Labelled photos from "studio_data", an image-classification folder in React-Developer751/temp. The possible labels are: AC repair, accounting finance, agriculture farm, animal welfare, architect, astrology, ayurveda, bakery, banquet hall, bar lounge, barber, bike garage, bike showroom, bookstore, bridal makeup, cafe, car rental, car repair, car showroom, car wash, carpentry, catering, chai stall, chinese restaurant, cleaning, clinic doctor, cloud kitchen, coaching tuition, construction, consulting, counselling, coworking, dental, design studio, diagnostic lab, digital agency, DJ sound, driving school, drone photography, ecommerce, electrician, event party, eye clinic, farm stay, fashion boutique, fast food, florist, funeral services, furniture, gaming zone, gift shop, grocery, gym, hotel, ice cream, indian thali, insurance, interior design, jewellery, juice bar, kurti store, landscape, laundry, law firm, loan finance, logistics, mehendi, mobile app, mobile repair, mobile store, movers, music academy, NGO, none, notary documents, nutritionist, optical, painting, pest control, pet clinic, pet shop, PG hostel, pharmacy, photography, physio, play school, plumbing, pottery, printing, real estate, recruitment, restaurant, italian restaurant, robotics lab, SaaS, salon, saree boutique, school, scrap recycling, security, shoe store, skin clinic, solar energy, south indian, spa, sports academy, street food, sushi, sweet shop, tailor, tattoo, taxi, temple, tent house, tiffin service, toy store, travel agency, tyres, video editing, visa, water purifier, wedding, welding, yoga.

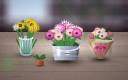
Label: florist

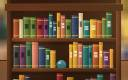
Label: bookstore

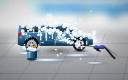
Label: car wash

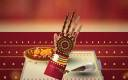
Label: mehendi

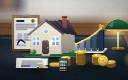
Label: loan finance

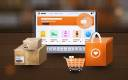
Label: ecommerce
